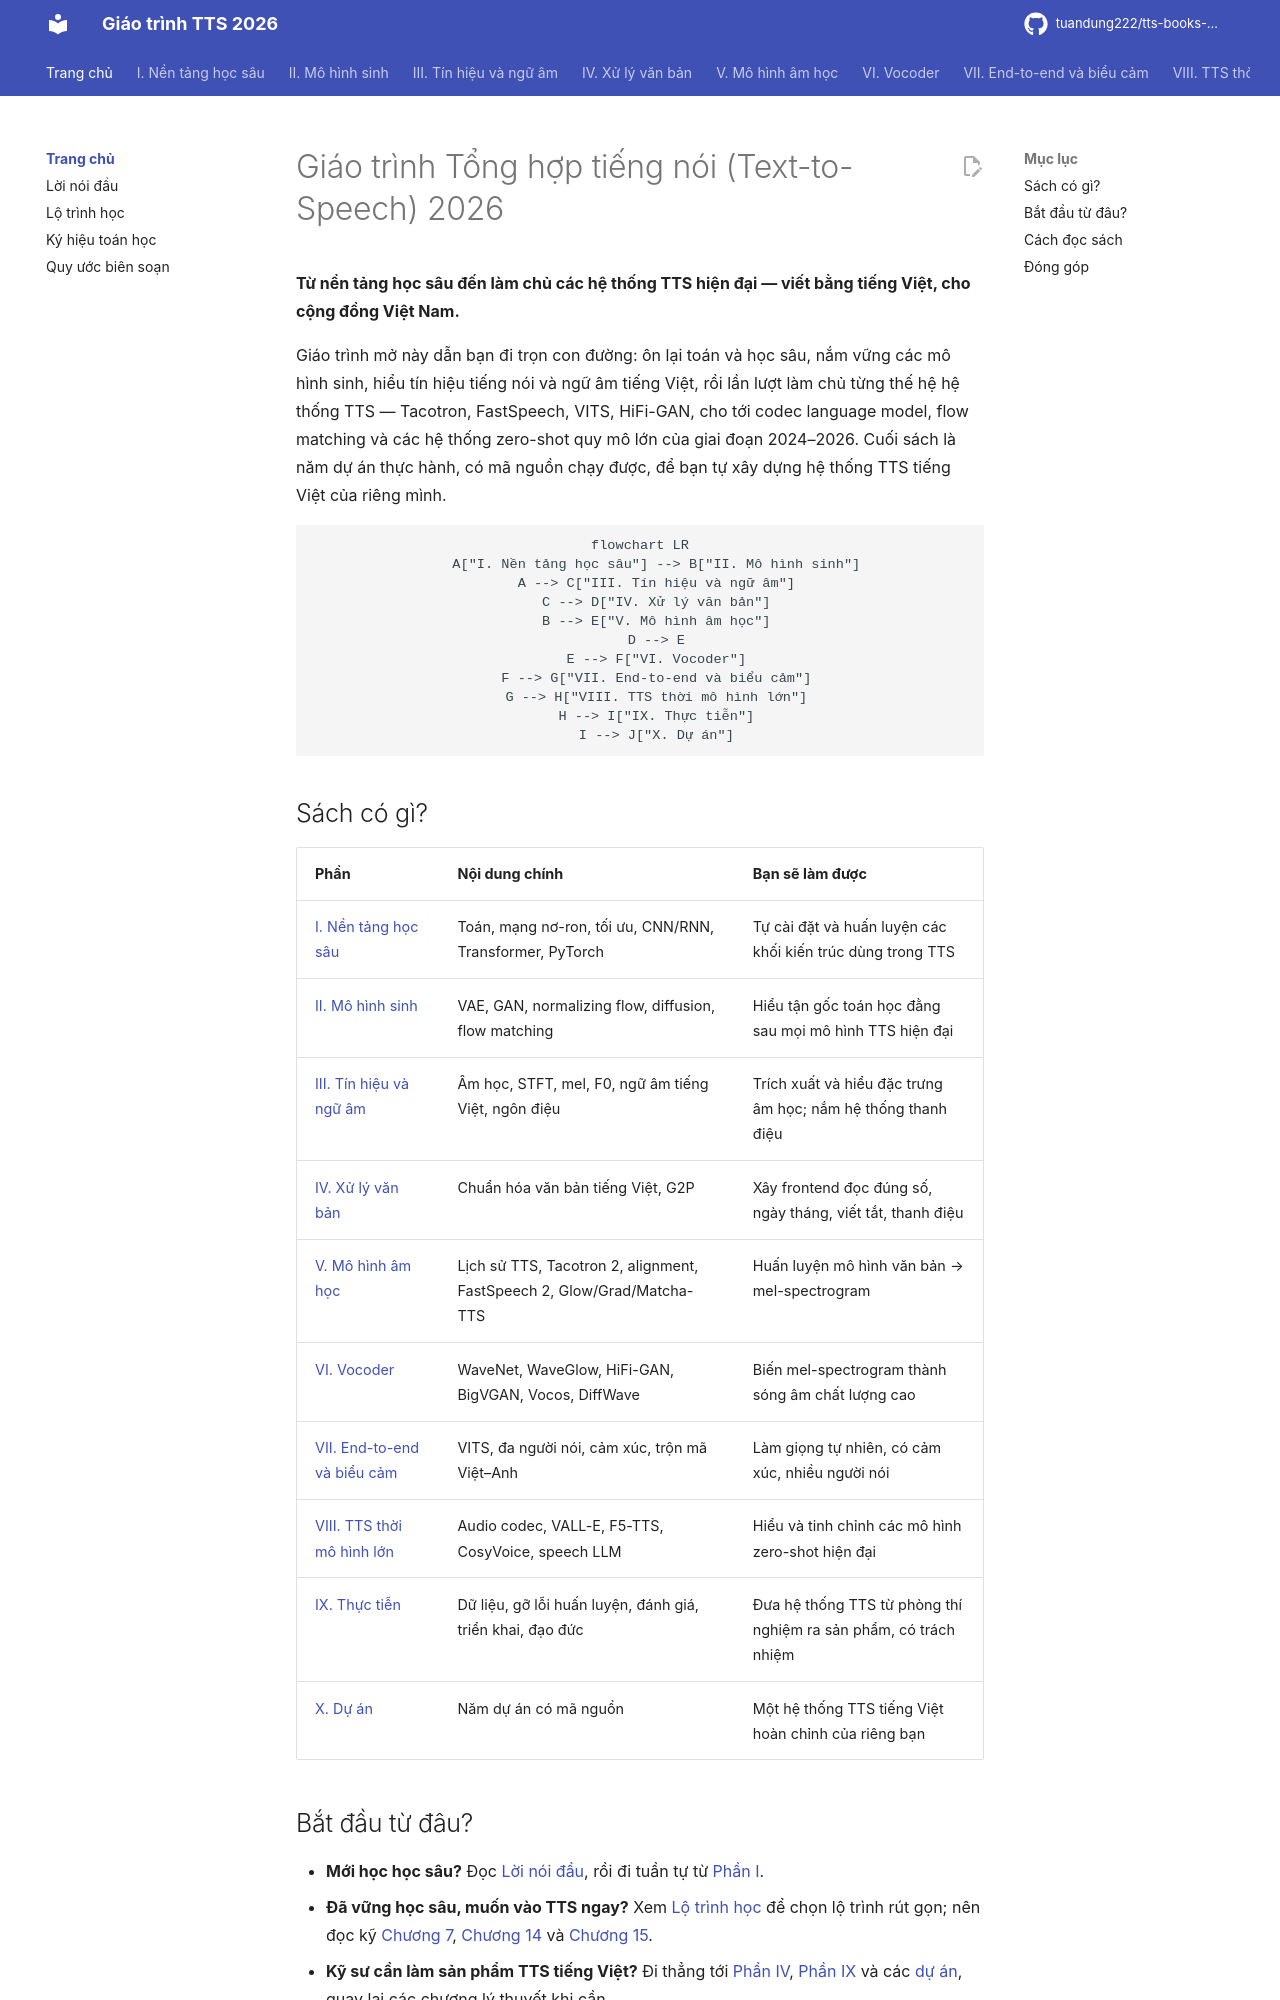

repository: tuandung222/tts-books-2026 · page: index.html · generator: mkdocs

# Giáo trình Tổng hợp tiếng nói (Text-to-Speech) 2026

**Từ nền tảng học sâu đến làm chủ các hệ thống TTS hiện đại — viết bằng tiếng Việt, cho cộng đồng Việt Nam.**

Giáo trình mở này dẫn bạn đi trọn con đường: ôn lại toán và học sâu, nắm vững các mô hình sinh, hiểu tín hiệu tiếng nói và ngữ âm tiếng Việt, rồi lần lượt làm chủ từng thế hệ hệ thống TTS — Tacotron, FastSpeech, VITS, HiFi-GAN, cho tới codec language model, flow matching và các hệ thống zero-shot quy mô lớn của giai đoạn 2024–2026. Cuối sách là năm dự án thực hành, có mã nguồn chạy được, để bạn tự xây dựng hệ thống TTS tiếng Việt của riêng mình.

```mermaid
flowchart LR
    A["I. Nền tảng học sâu"] --> B["II. Mô hình sinh"]
    A --> C["III. Tín hiệu và ngữ âm"]
    C --> D["IV. Xử lý văn bản"]
    B --> E["V. Mô hình âm học"]
    D --> E
    E --> F["VI. Vocoder"]
    F --> G["VII. End-to-end và biểu cảm"]
    G --> H["VIII. TTS thời mô hình lớn"]
    H --> I["IX. Thực tiễn"]
    I --> J["X. Dự án"]
```

## Sách có gì?

| Phần | Nội dung chính | Bạn sẽ làm được |
|---|---|---|
| [I. Nền tảng học sâu](phan-1-nen-tang/index.md) | Toán, mạng nơ-ron, tối ưu, CNN/RNN, Transformer, PyTorch | Tự cài đặt và huấn luyện các khối kiến trúc dùng trong TTS |
| [II. Mô hình sinh](phan-2-mo-hinh-sinh/index.md) | VAE, GAN, normalizing flow, diffusion, flow matching | Hiểu tận gốc toán học đằng sau mọi mô hình TTS hiện đại |
| [III. Tín hiệu và ngữ âm](phan-3-tin-hieu-ngu-am/index.md) | Âm học, STFT, mel, F0, ngữ âm tiếng Việt, ngôn điệu | Trích xuất và hiểu đặc trưng âm học; nắm hệ thống thanh điệu |
| [IV. Xử lý văn bản](phan-4-frontend/index.md) | Chuẩn hóa văn bản tiếng Việt, G2P | Xây frontend đọc đúng số, ngày tháng, viết tắt, thanh điệu |
| [V. Mô hình âm học](phan-5-mo-hinh-am-hoc/index.md) | Lịch sử TTS, Tacotron 2, alignment, FastSpeech 2, Glow/Grad/Matcha-TTS | Huấn luyện mô hình văn bản → mel-spectrogram |
| [VI. Vocoder](phan-6-vocoder/index.md) | WaveNet, WaveGlow, HiFi-GAN, BigVGAN, Vocos, DiffWave | Biến mel-spectrogram thành sóng âm chất lượng cao |
| [VII. End-to-end và biểu cảm](phan-7-e2e-bieu-cam/index.md) | VITS, đa người nói, cảm xúc, trộn mã Việt–Anh | Làm giọng tự nhiên, có cảm xúc, nhiều người nói |
| [VIII. TTS thời mô hình lớn](phan-8-mo-hinh-lon/index.md) | Audio codec, VALL-E, F5-TTS, CosyVoice, speech LLM | Hiểu và tinh chỉnh các mô hình zero-shot hiện đại |
| [IX. Thực tiễn](phan-9-thuc-tien/index.md) | Dữ liệu, gỡ lỗi huấn luyện, đánh giá, triển khai, đạo đức | Đưa hệ thống TTS từ phòng thí nghiệm ra sản phẩm, có trách nhiệm |
| [X. Dự án](phan-10-du-an/index.md) | Năm dự án có mã nguồn | Một hệ thống TTS tiếng Việt hoàn chỉnh của riêng bạn |
